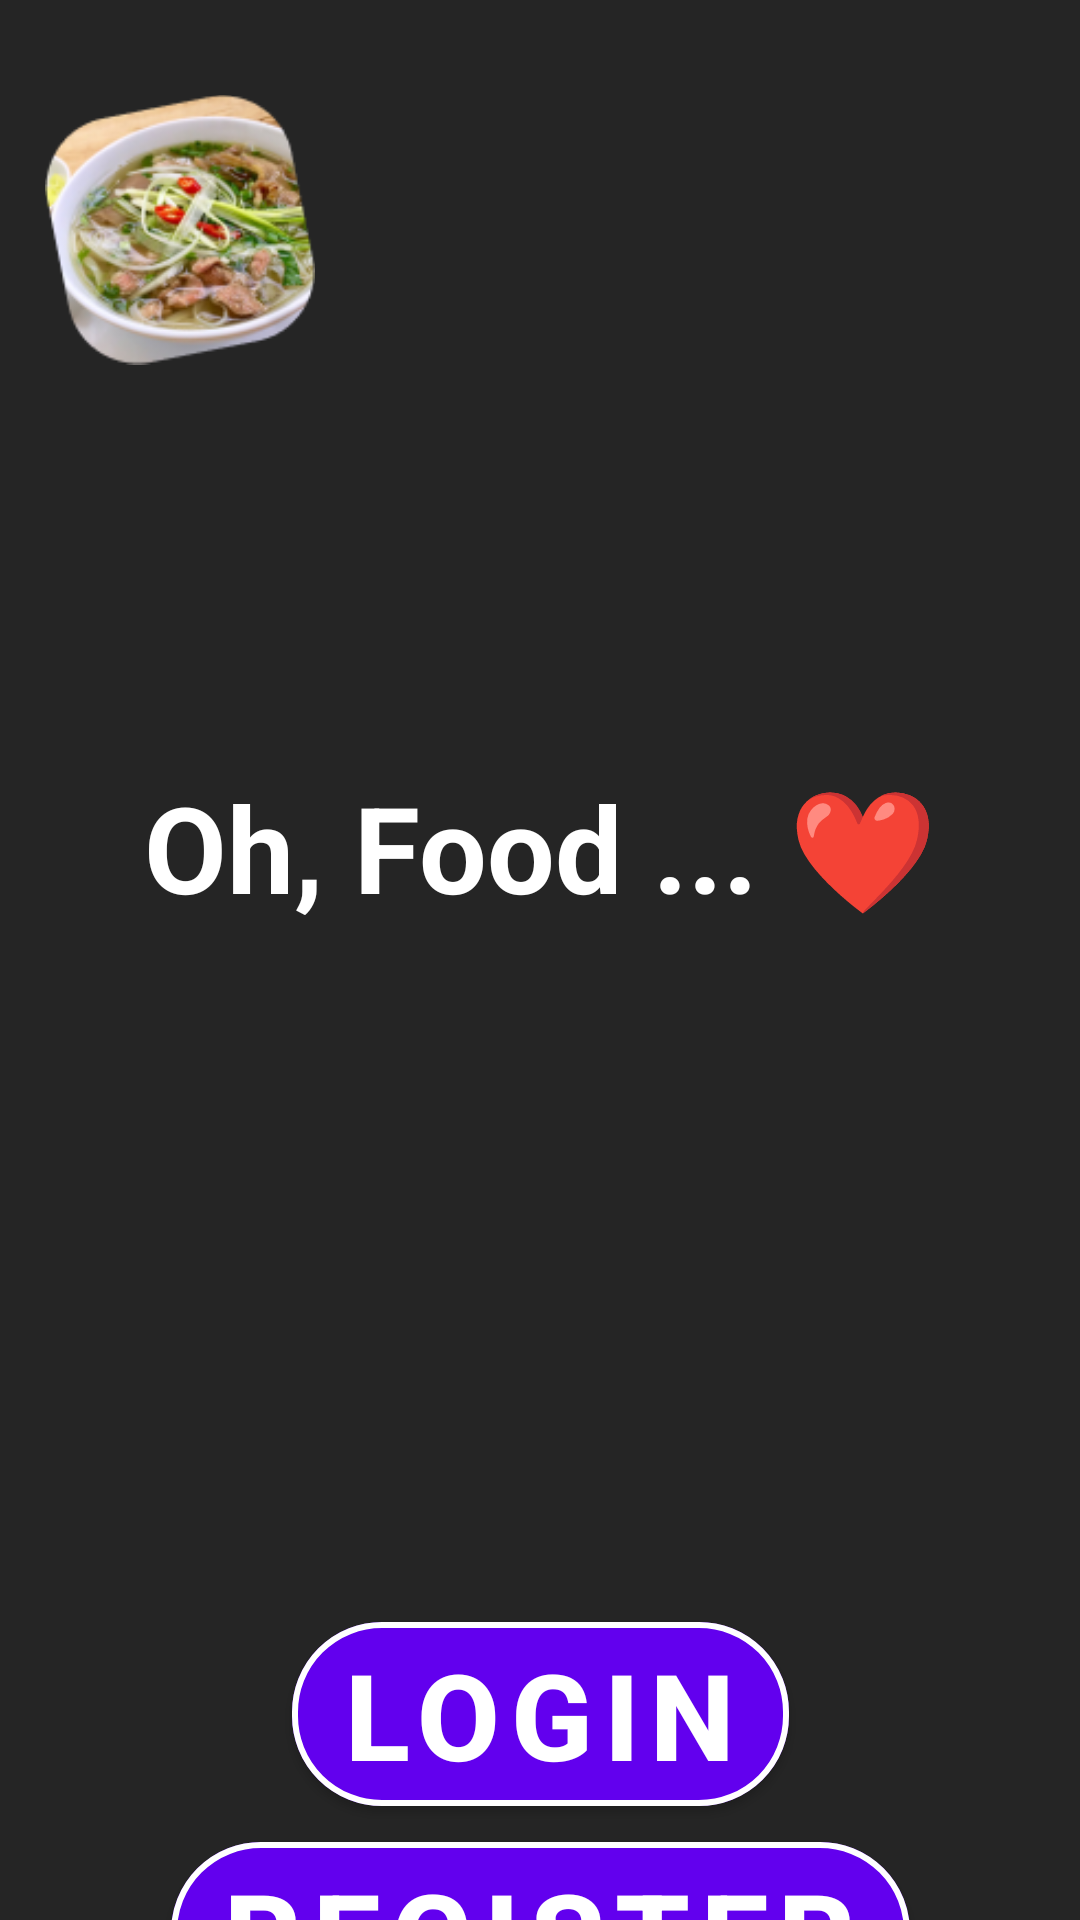

Android layout source for this screen:
<!-- AndroidManifest.xml: fallback theme Theme.MaterialComponents.DayNight.NoActionBar -->
<!-- res/layout/fragment_welcome.xml -->
<?xml version="1.0" encoding="utf-8"?>
<androidx.constraintlayout.motion.widget.MotionLayout xmlns:android="http://schemas.android.com/apk/res/android"
    xmlns:app="http://schemas.android.com/apk/res-auto"
    xmlns:tools="http://schemas.android.com/tools"
    android:layout_width="match_parent"
    android:layout_height="match_parent"
    android:background="#252525"
    android:orientation="vertical"
    app:layoutDescription="@xml/fragment_welcome_scene"
    tools:context=".fragments.access.WelcomeFragment">

    <ImageView
        android:id="@+id/leftImage"
        android:layout_width="0dp"
        android:layout_height="wrap_content"
        android:padding="15dp"
        android:src="@drawable/sign_in_page_left_image"
        app:layout_constraintEnd_toStartOf="@+id/middleImage"
        app:layout_constraintHorizontal_bias="0.5"
        app:layout_constraintStart_toStartOf="parent"
        app:layout_constraintTop_toTopOf="@+id/middleImage" />

    <ImageView
        android:id="@+id/middleImage"
        android:layout_width="0dp"
        android:layout_height="wrap_content"
        android:padding="15dp"
        android:src="@drawable/sign_in_page_middle_image"
        app:layout_constraintBottom_toTopOf="@+id/textView2"
        app:layout_constraintEnd_toStartOf="@+id/rightImage"
        app:layout_constraintHorizontal_bias="0.5"
        app:layout_constraintStart_toEndOf="@+id/leftImage"
        app:layout_constraintTop_toTopOf="parent" />

    <ImageView
        android:id="@+id/rightImage"
        android:layout_width="0dp"
        android:layout_height="wrap_content"
        android:padding="15dp"
        android:src="@drawable/sign_in_page_right_image"
        app:layout_constraintEnd_toEndOf="parent"
        app:layout_constraintHorizontal_bias="0.5"
        app:layout_constraintStart_toEndOf="@+id/middleImage"
        app:layout_constraintTop_toTopOf="@+id/middleImage" />

    <TextView
        android:id="@+id/textView2"
        android:layout_width="wrap_content"
        android:layout_height="wrap_content"
        android:gravity="center"
        android:text="Oh, Food ... ❤️"
        android:textColor="@color/white"
        android:textSize="40sp"
        android:textStyle="bold"
        app:layout_constraintBottom_toTopOf="@+id/mbLogin"
        app:layout_constraintEnd_toEndOf="parent"
        app:layout_constraintHorizontal_bias="0.5"
        app:layout_constraintStart_toStartOf="parent"
        app:layout_constraintTop_toBottomOf="@+id/middleImage">


    </TextView>

    <com.google.android.material.button.MaterialButton
        android:id="@+id/mbLogin"
        android:layout_width="wrap_content"
        android:layout_height="wrap_content"
        android:layout_marginBottom="32dp"
        android:text="Login"
        android:textAppearance="@style/TextAppearance.MaterialComponents.Button"
        android:textSize="40sp"
        android:textStyle="bold"
        app:cornerRadius="30dp"
        app:layout_constraintBottom_toBottomOf="parent"
        app:layout_constraintEnd_toEndOf="parent"
        app:layout_constraintHorizontal_bias="0.5"
        app:layout_constraintStart_toStartOf="parent"
        app:layout_constraintTop_toBottomOf="@+id/textView2"
        app:layout_constraintVertical_bias="0.811"
        app:strokeColor="@color/white"
        app:strokeWidth="2dp"
        tools:ignore="HardcodedText" />

    <com.google.android.material.button.MaterialButton
        android:id="@+id/mbRegister"
        android:layout_width="wrap_content"
        android:layout_height="wrap_content"
        android:layout_marginBottom="32dp"
        android:text="Register"
        android:textAppearance="@style/TextAppearance.MaterialComponents.Button"
        android:textSize="40sp"
        android:textStyle="bold"
        app:cornerRadius="30dp"
        app:layout_constraintEnd_toEndOf="parent"
        app:layout_constraintHorizontal_bias="0.5"
        app:layout_constraintStart_toStartOf="parent"
        app:layout_constraintTop_toBottomOf="@+id/mbLogin"
        app:layout_constraintVertical_bias="0.811"
        app:strokeColor="@color/white"
        app:strokeWidth="2dp"
        tools:ignore="HardcodedText" />

</androidx.constraintlayout.motion.widget.MotionLayout>
<!-- resources referenced by this layout -->
<resources>
  <color name="white">#FFFFFFFF</color>
  <!-- drawable sign_in_page_left_image: png bitmap (drawable, 33396 bytes) -->
</resources>
